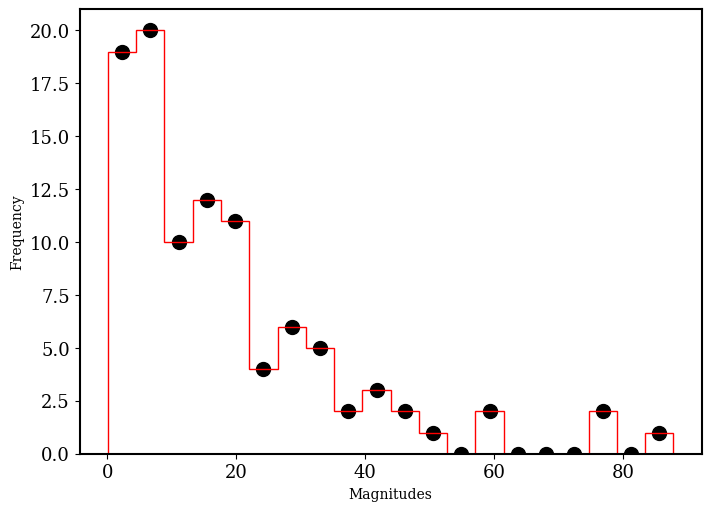

Source code (Python):
#importing needed packages for this script
import numpy as np
import matplotlib.pyplot as plt
plt.rcParams['axes.linewidth'] = 1.5
plt.rcParams['font.family'] = 'serif'
plt.rcParams['xtick.labelsize'] = 13
plt.rcParams['ytick.labelsize'] = 13


##################
#This Section covers the If-Else Statements
##################
print('Example of buying a guitar using If-Else Statements!!')

#Buying a guitar example
money = 100

fender = 500
squire = 99

print(f'I have ${money}')
print(f'A Fender Stratocaster costs ${fender}')
print(f'A Squire Stratocastor costs ${squire}')

if money > fender:
    print('I can buy a Fender :D')
    
else:
    print("I cannot buy a Fender :'(")
    
if squire < money:
    print('I can buy a Squire though!')
    
else:
    
    print("I cannot buy a Squire :'(")

print()

#######
#example with elif
#######

print('example using elif')

Value = 20

print(f'Value is: {Value}')

if Value < 16:
    print('Value is Below 16')
    
elif Value < 24:
    print('Value is Below 24')
    
elif Value < 30:
    print('Value is Below 30')
    
else:
    print('Value is above 30')

print()

print('Example on conditional Statements')
x = 5 
y = 10

print(x == y)
print(x != y)
print(x <= y)
print(x >= y)
print(x > y)
print(x < y)

print(f'x = {x}')
print(f'y = {y}')

print(f'x == y evaluates to {x == y}')
print(f'x != y evaluates to {x != y}')
print(f'x <= y evaluates to {x <= y}')
print(f'x >= y evaluates to {x >= y}')
print(f'x > y evaluates to {x > y}')
print(f'x < y evaluates to {x < y}')
print()

##################
#Section below covers For-Loops
##################
print('Starting For-Loop examples')
print('Looping over range(10) gives us: ')
for i in range(10):
    print(i)

print()

print('Looping over range(1, 10) gives us: ')
for i in range(1, 10):
    print(i)

print('Making Wavelength and Spectra Arrays')
np.random.seed(10)
wavelength_array = np.linspace(1200, 4000, 12)
spectra_array = np.random.normal(size = 12)

print('Looping over the index of the wavelength array')
for i in range(len(wavelength_array)):
    print(f'Index: {i},  Value: {wavelength_array[i]}')
print()

print('Looping over the index of the spectra array')
for i in range(len(spectra_array)):
    print(f'Index: {i},  Value: {spectra_array[i]}')
print()



print('Looping over the actual values of the Wavelength array')

for wavelength in wavelength_array:
    
    print(wavelength)
print()

print('Looping over the actual values of the Spectra array')
for spectra in spectra_array:
    
    print(spectra)
print()

print('Example with zip() in For-Loops')

for wave, spec in zip(wavelength_array, spectra_array):
    
    print(f'Wavelength {wave:.2f} has Flux {spec:7.2f} ergs/s/cm^2/Angstroms')
print()

print('Example using enumerate() in For-Loops')

enumerate_arr = np.array([11, 22, 23, 44, 25, 16, 27])

for idx, val in enumerate(enumerate_arr):
    print(f'{idx} ---- {val}')

print()

print('Example combining If-Else statements with For-Loops')
np.random.seed(10)
wavelength_array = np.linspace(1200, 4000, 120)
spectra_array = np.random.normal(size = 120)

for i in range(len(wavelength_array)):
    
    if (wavelength_array[i] > 3000) & (wavelength_array[i] < 3500):
        print(f'Index: {i} -------- Wavelength: {wavelength_array[i]:.2f} ------  Flux: {spectra_array[i]:5.2f}')
print()

###################
#The Section below covers user defined functions
###################
def filter_by_mag(arr, mag):
    
    '''
    This function will take an array of values and returns a subset whose magnitude is above the inputted mag.
    
    Inputs
    ------------
    arr (array, list): An array of magnitude values, will assume it's in AB Magnitudes
    mag (float): A magnitude threshold (assumes AB Magnitudes) 
    
    Returns
    --------------
    valid_mag_arr (arr): an array of magnitudes that are above the magnitude threshold
    '''
    
    #defining empty array to store valid magnitudes
    valid_mag_arr = np.array([])
    
    #looping over all the magnitudes in the array arr
    for value in arr:
        
        if value >= mag:
            
            valid_mag_arr = np.append(valid_mag_arr, value)
        
    return valid_mag_arr

def plotting_histogram(data, num_bins = 20):

    '''
    This function will take in a 1D array of data and plot a histogram

    Input(s)
    ----------
    data: 1D array of values
    num_bins(optional): defaults to having 20 bins but it should be an integer or an array of bin edges 
    '''
    
    #generating a histogram of the data and grabbing the number counts in each bins as well as the bin edges
    bin_vals, bin_edges = np.histogram(data, bins = num_bins)
    
    #computing the bin center for plotting
    bin_center = (bin_edges[1:] + bin_edges[:-1]) / 2
    
    #plotting the histogram and points of the histogram
    plt.figure(figsize = (7, 5), facecolor = 'white', constrained_layout = True)
    plt.hist(data, bins = num_bins, histtype='step', color ='red')
    plt.scatter(bin_center, bin_vals, color = 'black', s = 100)
    plt.xlabel('Magnitudes')
    plt.ylabel('Frequency')
    plt.show()



def Display_Message():
    
    print('Welome to the Python Bootcamp')
    print('Today we are covering python functions')
    print('This function does not take any input nor does it return anything')
    print(':D')


def Function1(arg1, arg2):
    '''
    Function that takes 2 numbers and multiplies them together
    
    Inputs
    --------------------
    arg1 (float): numerical value to multiply with arg2 
    arg2 (float): numerical value to multiply with arg1
    
    Returns
    --------------------
    product (float): the multiplication of arg1 and arg2 (arg1 * arg2)    
    '''
    return arg1 * arg2

def Function2(arg3, arg4, arg1, arg2):
    
    '''
    Function to show a function in a function. We first compute the ratio of arg3/arg4 and then
    use Function1 to compute the product of arg1 and arg2 and then add the two
    
    Inputs
    ----------------
    arg3 (float): numerator of the ratio arg3/arg4
    arg4 (float): denom in ratio arg3/arg4
    arg1 (float): parameter in Function 1 to compute arg1 * arg2
    arg2 (float): parameter in Function 1 to compute arg1 * arg2
    
    Returns
    ----------------
    summation (float): arg3/arg4 + Function1(arg1, arg2)
    '''
    
    term1 = arg3/arg4
    term2 = Function1(arg1, arg2)
    
    print(f'Term 1 is: {term1}')
    print(f'Term 2 is: {term2}')
    
    print(f'Summation of the two is: {term1 + term2:.2f}')
    
    return term1 + term2

np.random.seed(10)
mag_array = np.random.exponential(scale = 20, size = 100)

#Example of calling a function
filtered_mag_array = filter_by_mag(mag_array, 24)
print()

print('The results of the filter_by_mag Function is:')
print(filtered_mag_array)
print()

print('Example using the plotting histogram function')
plotting_histogram(mag_array)
print()

print('Example using Display_Message')
Display_Message()